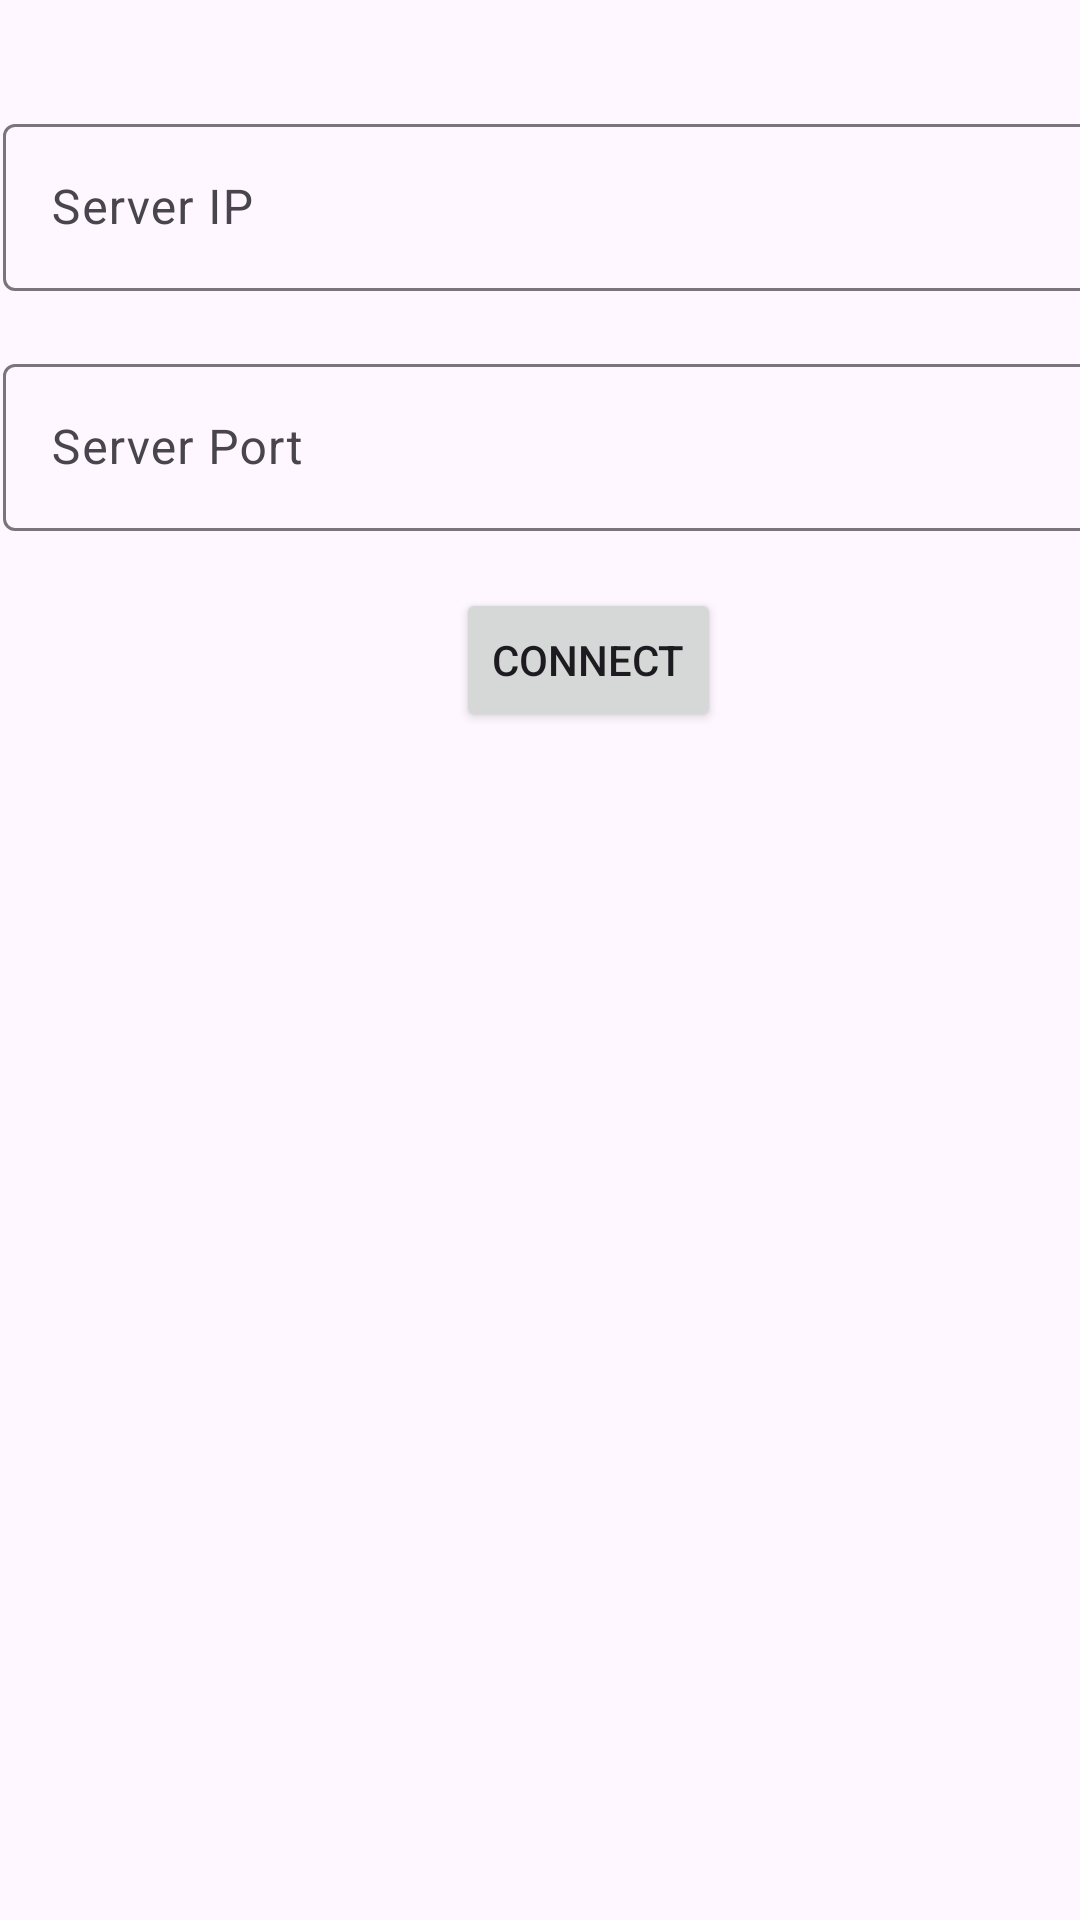

Layout XML and referenced resources for this Android screen:
<!-- AndroidManifest.xml: application theme Theme.ConnectFourGame -->
<!-- res/layout/activity_main.xml -->
<?xml version="1.0" encoding="utf-8"?>
<androidx.constraintlayout.widget.ConstraintLayout xmlns:android="http://schemas.android.com/apk/res/android"
    xmlns:app="http://schemas.android.com/apk/res-auto"
    xmlns:tools="http://schemas.android.com/tools"
    android:layout_width="match_parent"
    android:layout_height="match_parent"
    tools:context=".MainActivity">

    <com.google.android.material.textfield.TextInputLayout
        android:id="@+id/tx1"
        android:layout_width="409dp"
        android:layout_height="wrap_content"
        android:layout_marginStart="1dp"
        android:layout_marginTop="36dp"
        app:layout_constraintStart_toStartOf="parent"
        app:layout_constraintTop_toTopOf="parent">

        <com.google.android.material.textfield.TextInputEditText
            android:layout_width="match_parent"
            android:layout_height="wrap_content"
            android:hint="@string/ServerIP" />
    </com.google.android.material.textfield.TextInputLayout>

    <Button
        android:id="@+id/button"
        android:layout_width="wrap_content"
        android:layout_height="wrap_content"
        android:layout_marginStart="152dp"
        android:layout_marginTop="196dp"
        android:text="@string/Connect"
        app:layout_constraintStart_toStartOf="parent"
        app:layout_constraintTop_toTopOf="parent" />

    <Button
        android:id="@+id/button2"
        android:layout_width="wrap_content"
        android:layout_height="wrap_content"
        android:layout_marginStart="156dp"
        android:layout_marginTop="340dp"
        android:text="@string/Choose"
        android:visibility="gone"
        app:layout_constraintStart_toStartOf="parent"
        app:layout_constraintTop_toTopOf="parent" />

    <com.google.android.material.textfield.TextInputLayout
        android:id="@+id/tx2"
        android:layout_width="409dp"
        android:layout_height="wrap_content"
        android:layout_marginStart="1dp"
        android:layout_marginTop="116dp"
        app:layout_constraintStart_toStartOf="parent"
        app:layout_constraintTop_toTopOf="parent">

        <com.google.android.material.textfield.TextInputEditText
            android:layout_width="match_parent"
            android:layout_height="wrap_content"
            android:hint="@string/ServerPort" />
    </com.google.android.material.textfield.TextInputLayout>

    <com.google.android.material.textfield.TextInputLayout
        android:id="@+id/tx3"
        android:layout_width="409dp"
        android:layout_height="wrap_content"
        android:layout_marginStart="1dp"
        android:layout_marginTop="100dp"
        android:visibility="gone"
        app:layout_constraintStart_toStartOf="parent"
        app:layout_constraintTop_toTopOf="parent">

        <com.google.android.material.textfield.TextInputEditText
            android:layout_width="match_parent"
            android:layout_height="wrap_content"
            android:hint="@string/Username" />
    </com.google.android.material.textfield.TextInputLayout>

    <ListView
        android:id="@+id/single_list_view"
        android:layout_width="match_parent"
        android:layout_height="wrap_content"
        android:layout_marginStart="1dp"
        android:layout_marginTop="100dp"
        android:divider="@color/black"
        android:dividerHeight="2dp"
        android:visibility="gone"
        app:layout_constraintStart_toStartOf="parent"
        app:layout_constraintTop_toTopOf="parent"></ListView>

    <androidx.constraintlayout.widget.ConstraintLayout
        android:id="@+id/popup"
        android:layout_width="328dp"
        android:layout_height="208dp"
        android:layout_marginStart="50dp"
        android:layout_marginTop="300dp"
        android:background="#62def8"
        android:visibility="gone"
        app:layout_constraintStart_toStartOf="parent"
        app:layout_constraintTop_toTopOf="parent">

        <Button
            android:id="@+id/buttonReject"
            android:layout_width="wrap_content"
            android:layout_height="wrap_content"
            android:layout_marginStart="200dp"
            android:layout_marginTop="150dp"
            android:text="Reject"
            app:layout_constraintStart_toStartOf="parent"
            app:layout_constraintTop_toTopOf="parent" />

        <TextView
            android:id="@+id/textPopup"
            android:layout_width="wrap_content"
            android:layout_height="wrap_content"
            android:layout_centerHorizontal="true"
            android:layout_centerVertical="true"
            android:layout_margin="30dp"
            android:layout_marginStart="30dp"
            android:layout_marginTop="30dp"
            android:layout_marginEnd="30dp"
            android:layout_marginBottom="30dp"
            android:text="This is a popup window."
            android:textSize="22sp"
            app:layout_constraintBottom_toBottomOf="parent"
            app:layout_constraintLeft_toLeftOf="parent"
            app:layout_constraintRight_toRightOf="parent"
            app:layout_constraintTop_toTopOf="parent" />

        <Button
            android:id="@+id/buttonAccept"
            android:layout_width="wrap_content"
            android:layout_height="wrap_content"
            android:layout_marginStart="50dp"
            android:layout_marginTop="150dp"
            android:text="Accept"
            app:layout_constraintStart_toStartOf="parent"
            app:layout_constraintTop_toTopOf="parent" />

    </androidx.constraintlayout.widget.ConstraintLayout>

    <androidx.constraintlayout.widget.ConstraintLayout
        android:id="@+id/popupBlock"
        android:layout_width="328dp"
        android:layout_height="208dp"
        android:layout_marginStart="50dp"
        android:layout_marginTop="300dp"
        android:background="#62def8"
        android:visibility="gone"
        app:layout_constraintStart_toStartOf="parent"
        app:layout_constraintTop_toTopOf="parent">

        <TextView
            android:id="@+id/textPopupBlock"
            android:layout_width="wrap_content"
            android:layout_height="wrap_content"
            android:layout_centerHorizontal="true"
            android:layout_centerVertical="true"
            android:layout_margin="30dp"
            android:layout_marginStart="30dp"
            android:layout_marginTop="30dp"
            android:layout_marginEnd="30dp"
            android:layout_marginBottom="30dp"
            android:text="Waiting for other player"
            android:textSize="22sp"
            app:layout_constraintBottom_toBottomOf="parent"
            app:layout_constraintLeft_toLeftOf="parent"
            app:layout_constraintRight_toRightOf="parent"
            app:layout_constraintTop_toTopOf="parent" />



    </androidx.constraintlayout.widget.ConstraintLayout>

</androidx.constraintlayout.widget.ConstraintLayout>
<!-- resources referenced by this layout -->
<resources>
  <string name="Choose">Choose</string>
  <string name="Connect">Connect</string>
  <string name="ServerIP">Server IP</string>
  <string name="ServerPort">Server Port</string>
  <string name="Username">Username</string>
  <style name="Theme.ConnectFourGame" parent="Base.Theme.ConnectFourGame" />
  <style name="Base.Theme.ConnectFourGame" parent="Theme.Material3.DayNight.NoActionBar">
          
          
      </style>
  <!-- not gathered from this repository: default colours our renderer supplied (Android Studio template values) -->
  <color name="black">#FF000000</color>
</resources>
